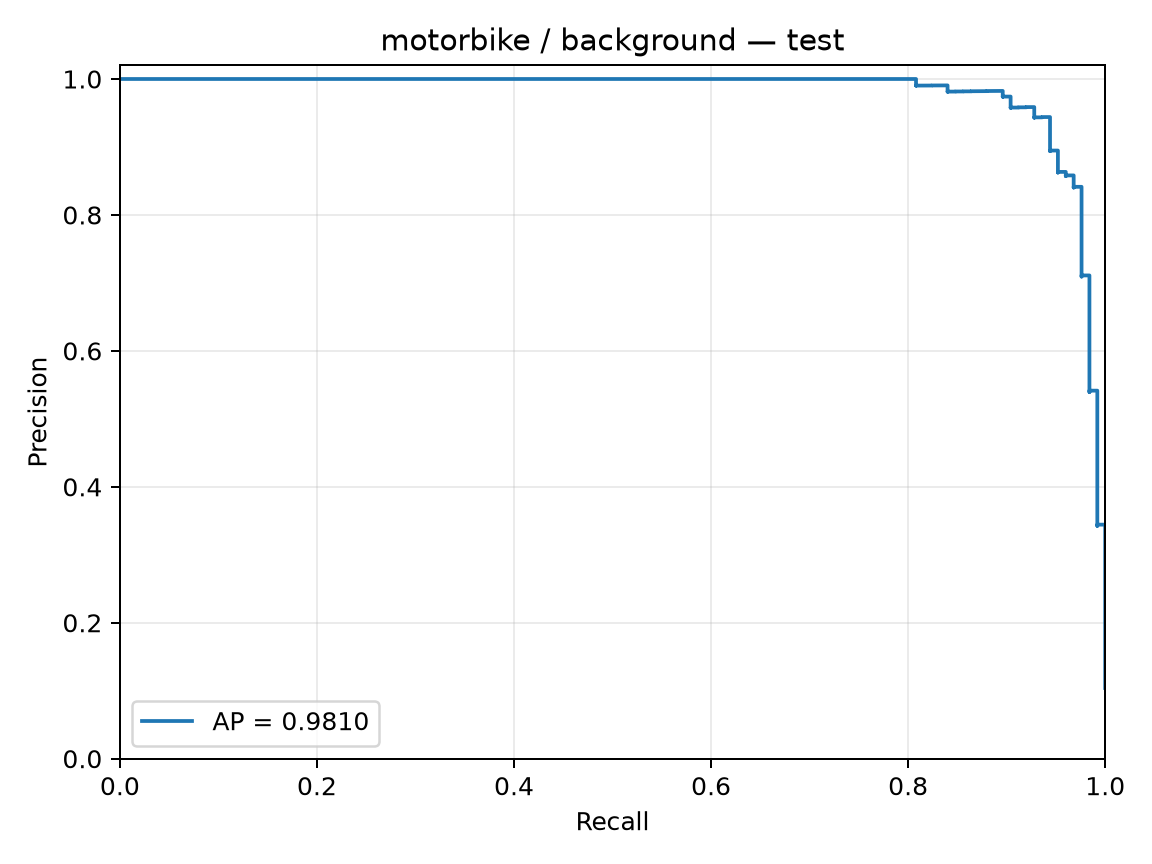

Data behind this chart, as committed beside it:
precision, recall, threshold
0.104, 1.0, -4.1
0.1041, 1.0, -3.92
0.1042, 1.0, -3.886
0.1043, 1.0, -3.863
0.1043, 1.0, -3.767
0.1044, 1.0, -3.743
0.1045, 1.0, -3.714
0.1046, 1.0, -3.703
0.1047, 1.0, -3.686
0.1048, 1.0, -3.631
0.1049, 1.0, -3.624
0.105, 1.0, -3.592
0.105, 1.0, -3.586
0.1051, 1.0, -3.585
0.1052, 1.0, -3.579
0.1053, 1.0, -3.552
0.1054, 1.0, -3.501
0.1055, 1.0, -3.487
0.1056, 1.0, -3.479
0.1057, 1.0, -3.477
0.1058, 1.0, -3.475
0.1058, 1.0, -3.467
0.1059, 1.0, -3.467
0.106, 1.0, -3.452
0.1061, 1.0, -3.443
0.1062, 1.0, -3.407
0.1063, 1.0, -3.404
0.1064, 1.0, -3.402
0.1065, 1.0, -3.397
0.1066, 1.0, -3.393
0.1067, 1.0, -3.374
0.1067, 1.0, -3.339
0.1068, 1.0, -3.335
0.1069, 1.0, -3.334
0.107, 1.0, -3.329
0.1071, 1.0, -3.322
0.1072, 1.0, -3.319
0.1073, 1.0, -3.31
0.1074, 1.0, -3.288
0.1075, 1.0, -3.285
0.1076, 1.0, -3.275
0.1077, 1.0, -3.269
0.1078, 1.0, -3.266
0.1079, 1.0, -3.258
0.1079, 1.0, -3.256
0.108, 1.0, -3.254
0.1081, 1.0, -3.252
0.1082, 1.0, -3.247
0.1083, 1.0, -3.24
0.1084, 1.0, -3.232
0.1085, 1.0, -3.228
0.1086, 1.0, -3.219
0.1087, 1.0, -3.218
0.1088, 1.0, -3.212
0.1089, 1.0, -3.21
0.109, 1.0, -3.208
0.1091, 1.0, -3.206
0.1092, 1.0, -3.2
0.1093, 1.0, -3.199
0.1094, 1.0, -3.189
... 1,143 more rows
